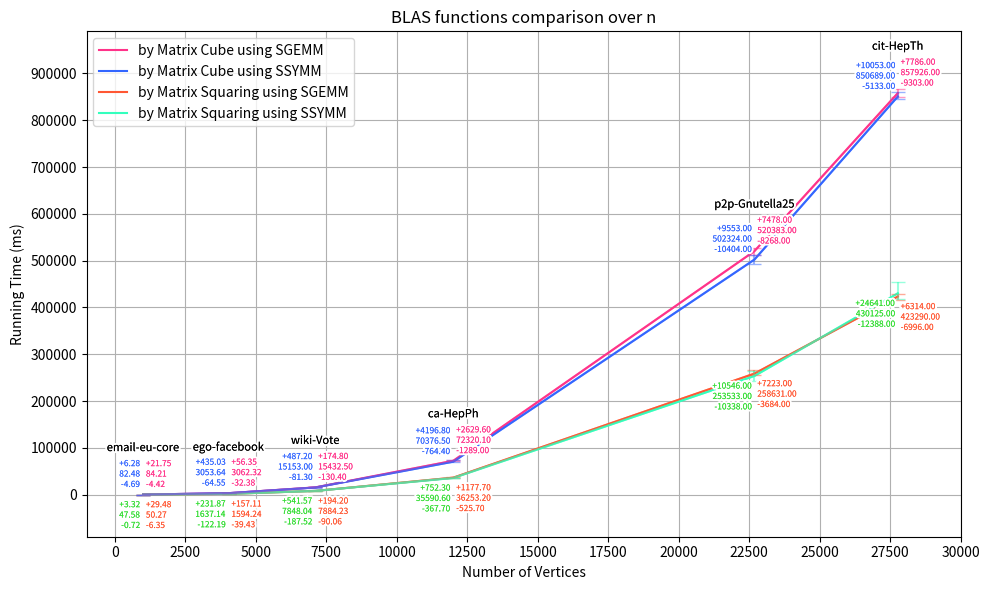

The script that saved this image: (Note: this script raises an exception after producing the figure.)
import os
import matplotlib.pyplot as plt
from matplotlib import patheffects 

names = ['email-eu-core', 'ego-facebook', 'wiki-Vote', 'ca-HepPh', 'p2p-Gnutella25', 'cit-HepTh']
x = [1005, 4039, 7115, 12008, 22687, 27770]  # X-axis values
y1 = [50.272, 1594.24, 7884.23, 36253.2, 258631, 423290.0]  # SQUARE_SGEMM
y2 = [47.5808, 1637.14, 7848.04, 35590.6, 253533.0, 430125.0]  # SQUARE_SSYMM
y3 = [84.2148, 3062.32, 15432.5, 72320.1, 520383.0, 857926.0]  # CUBE_SGEMM
y4 = [82.4794, 3053.64, 15153.0, 70376.5, 502324.0, 850689.0]  # CUBE_SSYMM

y1_min = [50.272 - 43.9203, 1594.24 - 1554.81, 7884.23 - 7794.17, 36253.2 - 35727.5, 258631 - 254947.0, 423290.0 - 416294.0]
y1_max = [79.7560 - 50.272, 1751.35 - 1594.24, 8078.43 - 7884.23, 37430.9 - 36253.2, 265854.0 - 258631, 429604.0 - 423290.0]
y2_min = [47.5808 - 46.8652, 1637.14 - 1514.95, 7848.04 - 7660.52, 35590.6 - 35222.9, 253533.0 - 243195.0, 430125.0 - 417737.0]
y2_max = [50.8998 - 47.5808, 1869.01 - 1637.14, 8389.61 - 7848.04, 36342.9 - 35590.6, 264079.0 - 253533.0, 454766.0 - 430125.0]
y3_min = [84.2148 - 79.7903, 3062.32 - 3029.94, 15432.5 - 15302.1, 72320.1 - 71031.1, 520383.0 - 512115.0, 857926.0 - 848623.0]
y3_max = [105.967 - 84.2148, 3118.67 - 3062.32, 15607.3 - 15432.5, 74949.7 - 72320.1, 527861.0 - 520383.0, 865712.0 - 857926.0]
y4_min = [82.4794 - 77.7922, 3053.64 - 2989.09, 15153.0 - 15071.7, 70376.5 - 69612.1, 502324.0 - 491920.0, 850689.0 - 845556.0]
y4_max = [88.7619 - 82.4794, 3488.67 - 3053.64, 15640.2 - 15153.0, 74573.3 - 70376.5, 511877.0 - 502324.0, 860742.0 - 850689.0]

plt.figure(figsize=(10, 6))

plt.plot(x, y3, label='by Matrix Cube using SGEMM', color='#ff338a')  # SGEMM
plt.plot(x, y4, label='by Matrix Cube using SSYMM', color='#3366ff')  # SSYMM
plt.plot(x, y1, label='by Matrix Squaring using SGEMM', color='#ff5733')  # SGEMM
plt.plot(x, y2, label='by Matrix Squaring using SSYMM', color='#33ffbd')  # SSYMM

plt.errorbar(x, y1, yerr=[y1_min, y1_max], capsize=5, label='_error', color='#ff5733', alpha=0.5)  # SGEMM
plt.errorbar(x, y2, yerr=[y2_min, y2_max], capsize=5, label='_error', color='#33ffbd', alpha=0.5)  # SSYMM
plt.errorbar(x, y3, yerr=[y3_min, y3_max], capsize=5, label='_error', color='#ff338a', alpha=0.5)  # SGEMM
plt.errorbar(x, y4, yerr=[y4_min, y4_max], capsize=5, label='_error', color='#3366ff', alpha=0.5)  # SSYMM

def add_contour(text):
    return [patheffects.withStroke(linewidth=3, foreground='white'), patheffects.Normal()]

for i in range(len(x)):
    #SGEMM colors
    text1 = plt.text(x[i] + 100, y1[i] - 12000, f'+{y1_max[i]:.2f}\n{y1[i]:.2f}\n-{y1_min[i]:.2f}', ha='left', va='top', fontsize=6, color='#ff5733')
    text1.set_path_effects(add_contour(text1))  # Add contour to the text
    text2 = plt.text(x[i] + 100, y3[i] + 12000, f'+{y3_max[i]:.2f}\n{y3[i]:.2f}\n-{y3_min[i]:.2f}', ha='left', va='bottom', fontsize=6, color='#ff338a')
    text2.set_path_effects(add_contour(text2))  # Add contour to the text
    
    #SSYMM colors
    text3 = plt.text(x[i] - 100, y2[i] - 12000, f'+{y2_max[i]:.2f}\n{y2[i]:.2f}\n-{y2_min[i]:.2f}', ha='right', va='top', fontsize=6, color='#33dd33')
    text3.set_path_effects(add_contour(text3))  # Add contour to the text
    text4 = plt.text(x[i] - 100, y4[i] + 12000, f'+{y4_max[i]:.2f}\n{y4[i]:.2f}\n-{y4_min[i]:.2f}', ha='right', va='bottom', fontsize=6, color='#3366ff')
    text4.set_path_effects(add_contour(text4))  # Add contour to the text

    #Graph name
    text5 = plt.text(x[i], y3[i] + 110000, names[i], ha='center', va='top', fontsize=8, color='black')
    text5.set_path_effects(add_contour(text5))

plt.xlabel('Number of Vertices')
plt.ylabel('Running Time (ms)')
plt.title('BLAS functions comparison over n')
plt.legend()

plt.xticks(range(0, 30001, 2500))
plt.yticks(range(-100000, 1000001, 100000))


# Padding at the bottom and right
plt.xlim(-1000, 30000)
plt.ylim(-90000, 990000)

# Show plot
plt.grid(True)
plt.tight_layout()

script_dir = os.path.dirname(os.path.abspath(__file__))
plt.savefig(os.path.join(script_dir, 'SGEMMvsSSYMMNincreasing.png'))

plt.show()
